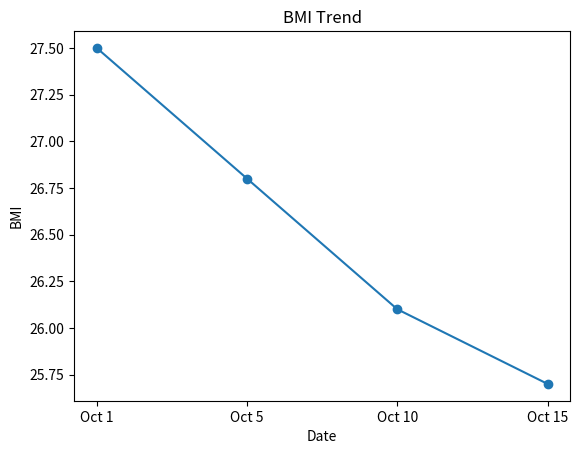

Reproduce this figure in Python.
import matplotlib.pyplot as plt

dates = ["Oct 1", "Oct 5", "Oct 10", "Oct 15"]

bmi_values = [27.5, 26.8, 26.1, 25.7]

plt.plot(dates, bmi_values, marker="o")

plt.xlabel("Date")
plt.ylabel("BMI")

plt.title("BMI Trend")

plt.show()
